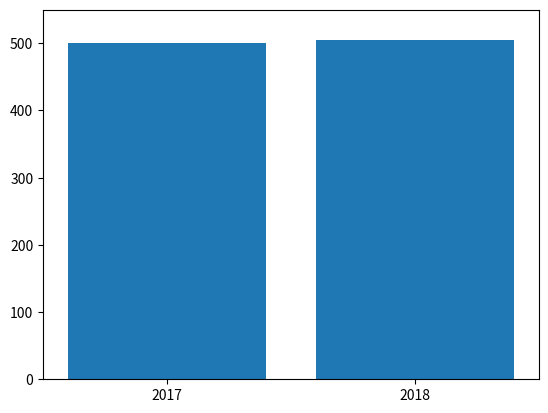

This chart was generated by the following Python code:
from matplotlib import pyplot as plt
mentions = [500, 505]
years = [2017, 2018]

plt.bar(years, mentions, 0.8)

plt.xticks(years)
plt.axis([2016.5, 2018.5, 0, 550])

plt.show()